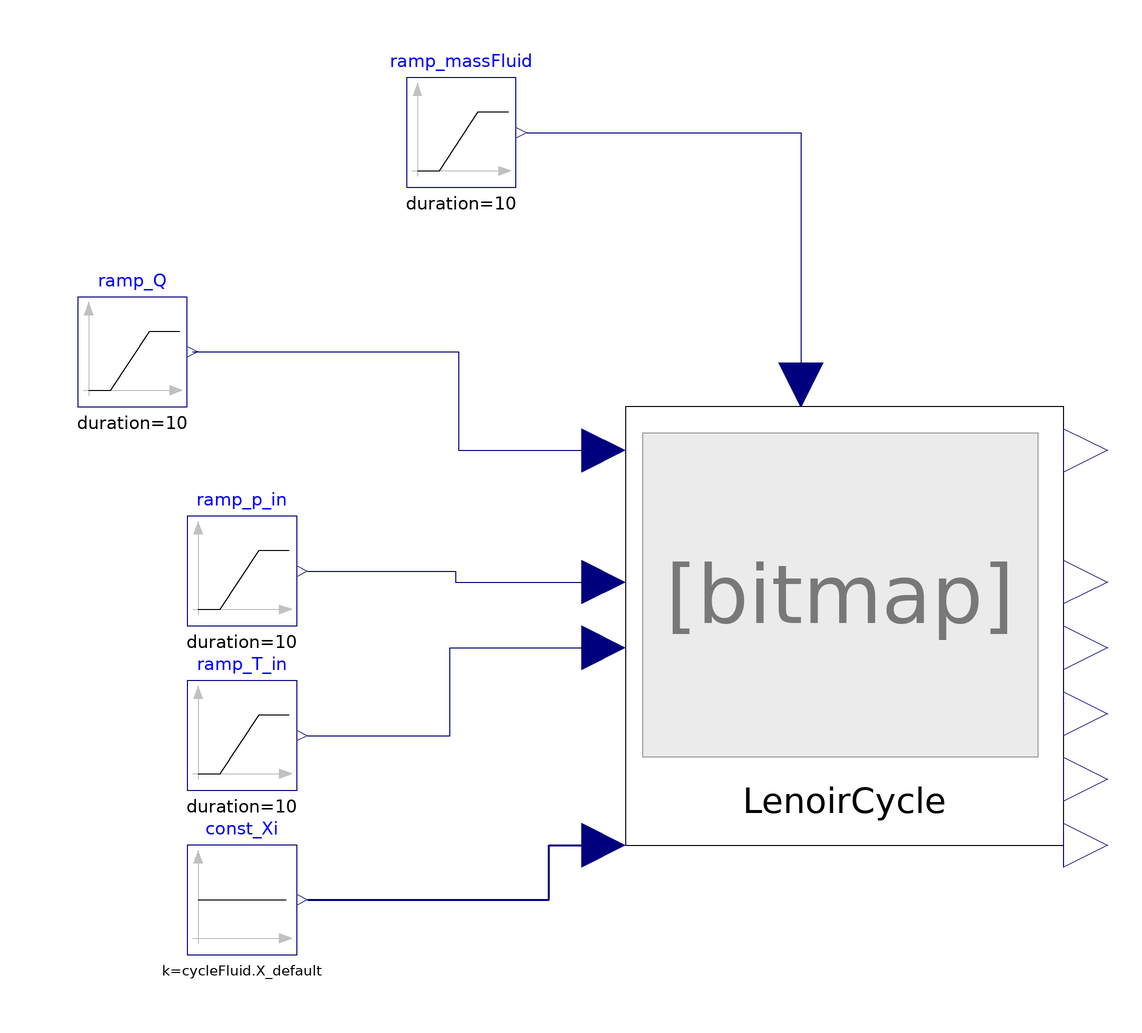

This picture is the connection diagram that the Modelica source below describes through its graphical annotations.

model LenoirCycleIdeal00_ex01
  extends Modelica.Icons.Example;
  //-----
  package cycleFluid = FluidSystemComponents.Media.Mixture_N2O2;
  //redeclare package Medium = cycleFluid
  //-----
  FluidSystemComponents.CommonAnyFluid.Thermodynamics.LenoirCycleIdeal00 LenoirCycle(redeclare package Medium = cycleFluid) annotation(
    Placement(visible = true, transformation(origin = {40, -20}, extent = {{-40, -40}, {40, 40}}, rotation = 0)));
  Modelica.Blocks.Sources.Ramp ramp_Q(duration = 10, height = 100 * 1000, offset = 100 * 1000, startTime = 10)  annotation(
    Placement(visible = true, transformation(origin = {-90, 30}, extent = {{-10, -10}, {10, 10}}, rotation = 0)));
  Modelica.Blocks.Sources.Ramp ramp_massFluid(duration = 10, height = 0, offset = 1, startTime = 10)  annotation(
    Placement(visible = true, transformation(origin = {-30, 70}, extent = {{-10, -10}, {10, 10}}, rotation = 0)));
  Modelica.Blocks.Sources.Ramp ramp_p_in(duration = 10, height = 0, offset = 101.325 * 1000, startTime = 10)  annotation(
    Placement(visible = true, transformation(origin = {-70, -10}, extent = {{-10, -10}, {10, 10}}, rotation = 0)));
  Modelica.Blocks.Sources.Ramp ramp_T_in(duration = 10, height = 0, offset = 288.15, startTime = 10) annotation(
    Placement(visible = true, transformation(origin = {-70, -40}, extent = {{-10, -10}, {10, 10}}, rotation = 0)));
  Modelica.Blocks.Sources.Constant const_Xi[cycleFluid.nXi](k = cycleFluid.X_default)  annotation(
    Placement(visible = true, transformation(origin = {-70, -70}, extent = {{-10, -10}, {10, 10}}, rotation = 0)));
equation
  connect(const_Xi.y, LenoirCycle.u_Xi_fluidState_1) annotation(
    Line(points = {{-58, -70}, {-14, -70}, {-14, -60}, {-4, -60}}, color = {0, 0, 127}, thickness = 0.5));
  connect(ramp_massFluid.y, LenoirCycle.par_massFluid) annotation(
    Line(points = {{-18, 70}, {32, 70}, {32, 24}}, color = {0, 0, 127}));
  connect(ramp_T_in.y, LenoirCycle.u_T_fluidState_1) annotation(
    Line(points = {{-58, -40}, {-32, -40}, {-32, -24}, {-4, -24}}, color = {0, 0, 127}));
  connect(ramp_p_in.y, LenoirCycle.u_p_fluidState_1) annotation(
    Line(points = {{-58, -10}, {-31, -10}, {-31, -12}, {-4, -12}}, color = {0, 0, 127}));
  connect(ramp_Q.y, LenoirCycle.u_Qin) annotation(
    Line(points = {{-79, 30}, {-30.5, 30}, {-30.5, 12}, {-4, 12}}, color = {0, 0, 127}));

annotation(
    experiment(StartTime = 0, StopTime = 50, Tolerance = 1e-6, Interval = 0.1),
    __OpenModelica_simulationFlags(lv = "LOG_STATS", outputFormat = "mat", s = "dassl"));
    
    
end LenoirCycleIdeal00_ex01;